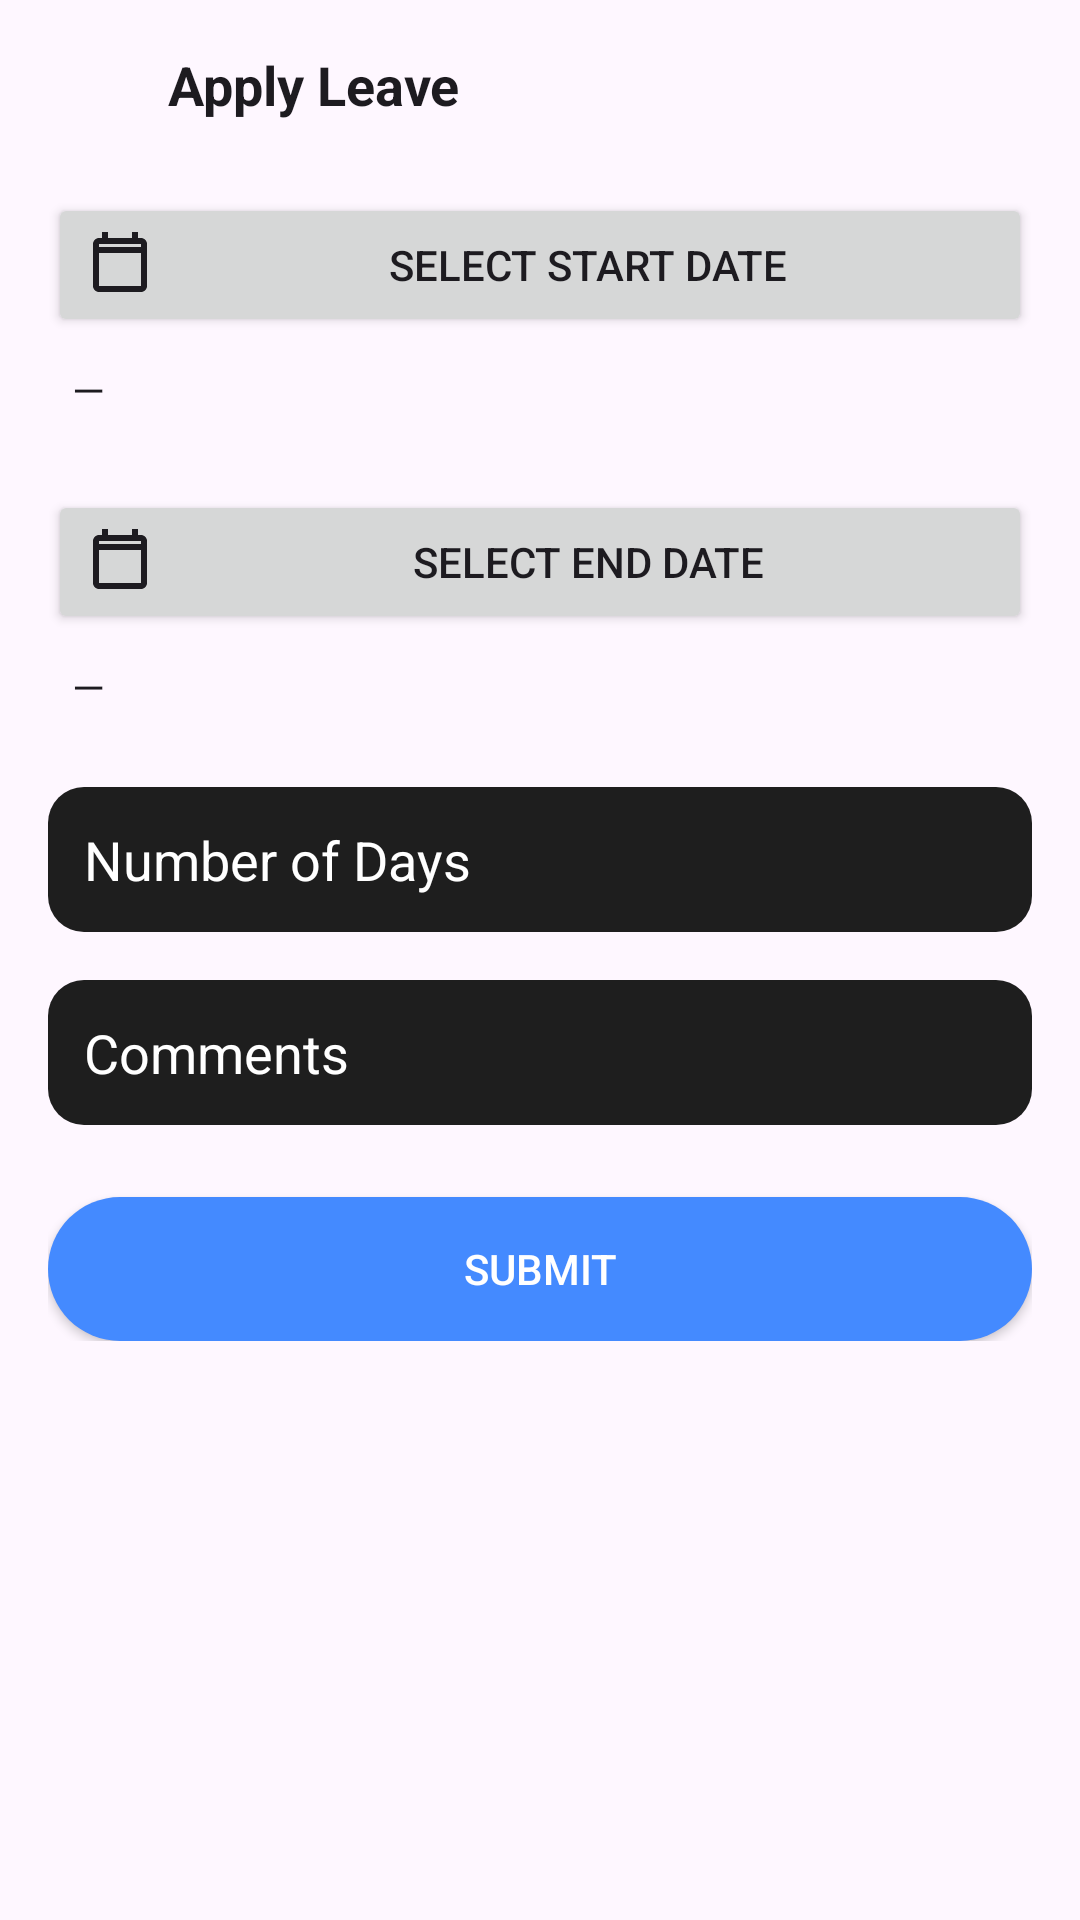

Produce the Android XML layout that renders to this screen, including the resource entries it uses.
<!-- AndroidManifest.xml: application theme Theme.Sentri -->
<!-- res/layout/activity_customer_leave.xml -->
<?xml version="1.0" encoding="utf-8"?>
<ScrollView xmlns:android="http://schemas.android.com/apk/res/android"
    android:layout_width="match_parent"
    android:layout_height="match_parent"
    android:background="?attr/colorSurface"
    android:fitsSystemWindows="true"
    android:padding="16dp">

    <LinearLayout
        android:orientation="vertical"
        android:layout_width="match_parent"
        android:layout_height="wrap_content">

        
        <LinearLayout
            android:layout_width="match_parent"
            android:layout_height="wrap_content"
            android:orientation="horizontal"
            android:gravity="center_vertical">
            <ImageView
                android:id="@+id/ivBack"
                android:layout_width="24dp"
                android:layout_height="24dp"
                android:src="@drawable/arrow_back"
                android:tint="?attr/colorOnSurface"/>
            <TextView
                android:layout_width="wrap_content"
                android:layout_height="wrap_content"
                android:layout_marginStart="16dp"
                android:text="Apply Leave"
                android:textColor="?attr/colorOnSurface"
                android:textSize="18sp"
                android:textStyle="bold"/>
        </LinearLayout>

        
        <Button
            android:id="@+id/btnStartDate"
            android:layout_width="match_parent"
            android:layout_height="wrap_content"
            android:text="Select Start Date"
            android:drawableLeft="@drawable/ic_event"
            android:drawableTint="?attr/colorOnSurface"
            android:drawablePadding="8dp"
            android:layout_marginTop="24dp"/>
        <TextView
            android:id="@+id/tvStartDateValue"
            android:layout_width="match_parent"
            android:layout_height="wrap_content"
            android:text="—"
            android:textColor="?attr/colorOnSurface"
            android:padding="8dp"/>

        
        <Button
            android:id="@+id/btnEndDate"
            android:layout_width="match_parent"
            android:layout_height="wrap_content"
            android:text="Select End Date"
            android:drawableLeft="@drawable/ic_event"
            android:drawableTint="?attr/colorOnSurface"
            android:drawablePadding="8dp"
            android:layout_marginTop="16dp"/>
        <TextView
            android:id="@+id/tvEndDateValue"
            android:layout_width="match_parent"
            android:layout_height="wrap_content"
            android:text="—"
            android:textColor="?attr/colorOnSurface"
            android:padding="8dp"/>

        
        <EditText
            android:id="@+id/etNoOfDays"
            android:layout_width="match_parent"
            android:layout_height="wrap_content"
            android:hint="Number of Days"
            android:textColorHint="#FFFFFF"
            android:inputType="number"
            android:enabled="false"
            android:background="@drawable/bg_search"
            android:padding="12dp"
            android:textColor="#FFFFFF"
            android:layout_marginTop="16dp"/>

        
        <EditText
            android:id="@+id/etComments"
            android:layout_width="match_parent"
            android:layout_height="wrap_content"
            android:hint="Comments"
            android:textColorHint="#FFFFFF"
            android:background="@drawable/bg_search"
            android:padding="12dp"
            android:textColor="#FFFFFF"
            android:layout_marginTop="16dp"/>

        
        <Button
            android:id="@+id/btnSubmit"
            android:layout_width="match_parent"
            android:layout_height="wrap_content"
            android:text="Submit"
            android:background="@drawable/bg_rounded_button"
            android:textColor="#FFFFFF"
            android:padding="14dp"
            android:layout_marginTop="24dp"/>

    </LinearLayout>
</ScrollView>
<!-- resources referenced by this layout -->
<resources>
  <!-- drawable bg_rounded_button (drawable) -->
  <selector xmlns:android="http://schemas.android.com/apk/res/android">
      <item android:state_enabled="false">
          <shape android:shape="rectangle">
              <solid android:color="#888888" />
              <corners android:radius="24dp" />
          </shape>
      </item>
      <item>
          <shape android:shape="rectangle">
              <solid android:color="#448AFF" />
              <corners android:radius="24dp" />
          </shape>
      </item>
  </selector>
  <!-- drawable bg_search (drawable) -->
  <shape xmlns:android="http://schemas.android.com/apk/res/android" android:shape="rectangle">
      <solid android:color="#1E1E1E"/>
      <corners android:radius="12dp"/>
  </shape>
  <!-- drawable ic_event (drawable) -->
  <?xml version="1.0" encoding="utf-8"?>
  
  <vector xmlns:android="http://schemas.android.com/apk/res/android"
      android:width="24dp"
      android:height="24dp"
      android:viewportWidth="24"
      android:viewportHeight="24">
      <path
          android:fillColor="#FFFFFFFF"
          android:pathData="M19,3h-1V1h-2v2H8V1H6v2H5c-1.1,0-2,0.9-2,2v14c0,1.1,0.9,2,2,2h14c1.1,0,2-0.9,2-2V5
              c0-1.1-0.9-2-2-2zM19,19H5V8h14v11zM19,6H5V5h14v1z"/>
  </vector>
  <style name="Theme.Sentri" parent="Base.Theme.Sentri" />
  <style name="Base.Theme.Sentri" parent="Theme.Material3.DayNight.NoActionBar">
          
          
      </style>
</resources>
